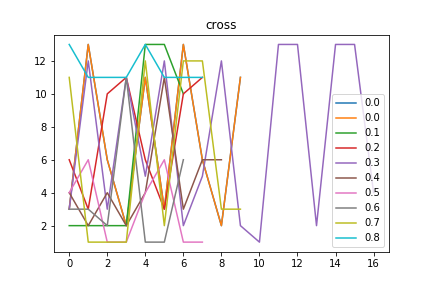

The file beside this chart, header and first rows:
cross, Avg_max_fit, Gen, Dataset, CosDist, Hof
0.0, 109.0, 6, [6, 6, 6, 6], 0.5528, repeat(sub(concatenate(add(sub([4], [5])…, [3, 13, 6, 2, 11, 3, 13, 6, 2, 11]
0.1, 109.0, 12, [6, 6, 6, 6], 1.0, subOneAll(sub(concatenate(repeat(addOneA…, [2, 2, 2, 2, 13, 13, 10]
0.2, 109.0, 18, [6, 6, 6, 6], 0.5, repeat(addOneAll(addOneAll(concatenate(i…, [6, 3, 10, 11, 6, 3, 10, 11]
0.3, 109.0, 36, [6, 6, 6, 6], 1.0, if_then_else(concatenate(if_then_else(mu…, [3, 12, 3, 11, 5, 12, 2, 5, 12, 2, 1, 13…
0.4, 109, 32, [6, 6, 6, 6], 0.5412, add(if_then_else(repeat(addOneAll(div(re…, [4, 2, 4, 2, 4, 11, 3, 6, 6]
0.5, 109.0, 36, [6, 6, 6, 6], 0.5918, addOneAll(repeat(concatenate(subOneAll(i…, [4, 6, 1, 1, 4, 6, 1, 1]
0.6, 109.0, 29, [6, 6, 6, 6], 0.6985, subOneAll(addOneAll(concatenate(addOneAl…, [3, 3, 2, 11, 1, 1, 6]
0.7, 109.0, 57, [6, 6, 6, 6], 1.0, div(if_then_else(concatenate(concatenate…, [11, 1, 1, 1, 12, 2, 12, 12, 3, 3]
0.8, 109.0, 46, [6, 6, 6, 6], 1.0, repeat(add(sub(if_then_else(if_then_else…, [13, 11, 11, 11, 13, 11, 11, 11]
